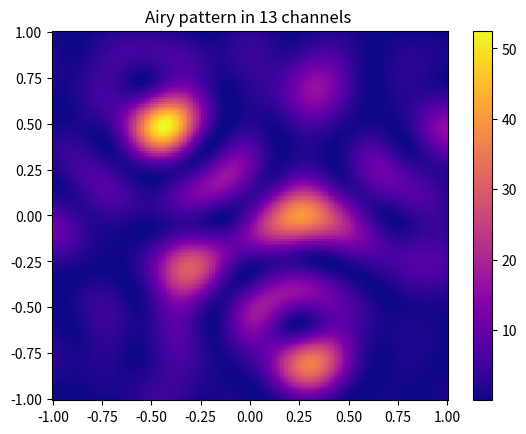
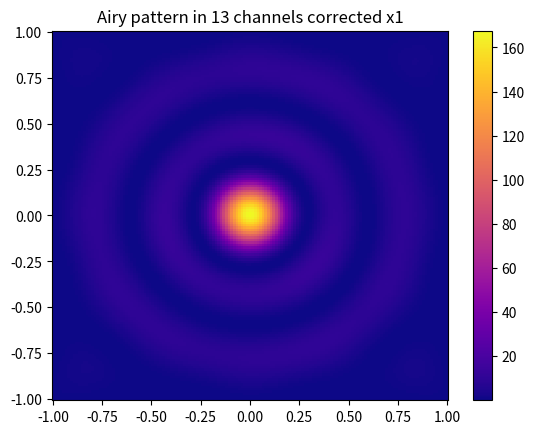
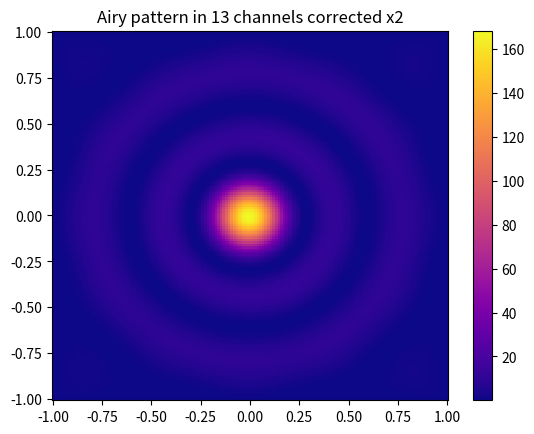

Generate these figures, in order, with matplotlib:
import cmath as cm
import math as m
import numpy as np
import matplotlib.pyplot as plt
from scipy.special import jvp
from math import *


'''Постоянные в СИ'''
R = 2e-3
a = 5e-4
lmbd = 720e-9
k = 2 * cm.pi / lmbd
E0 = 1
z = 1
N = 151

teta_max = a
tetas = np.linspace(-teta_max, teta_max, N, endpoint=True)


'''Геометрия источников'''

# Квадрат 2*2
coords_4 = [(1 / 2, 1 / 2),   (-1 / 2, 1 / 2),
            (-1 / 2, -1 / 2), (1 / 2, -1 / 2)]

# Гексагон
coords_7 = [(0, 0), (1, 0), (1 / 2, sqrt(3) / 2), (-1 / 2, sqrt(3) / 2), (-1, 0), (-1 / 2, -sqrt(3) / 2),
            (1 / 2, -sqrt(3) / 2)]

# Квадрат 3*3
coords_9 = [(-1, 1),  (0, 1),  (1, 1),
            (-1, 0),  (0, 0),  (1, 0),
            (-1, -1), (0, -1), (1, -1)]

# Додекагон 12 отрезков на стороне)))
coords_13 = [(0, 0),
             (1, 0),  (sqrt(3)/2, 1/2), (1/2, sqrt(3)/2),
             (0, 1), (-1/2, sqrt(3)/2), (-sqrt(3)/2, 1/2),
             (-1, 0), (-sqrt(3) / 2, -1 / 2), (-1 / 2, -sqrt(3) / 2),
             (0, -1), (1 / 2, -sqrt(3) / 2), (sqrt(3) / 2, -1 / 2)]



selectedcoords = coords_13





def f_constants(teta_x: float, teta_y: float, E=E0):
    if teta_x == 0 and teta_y == 0:
        return pi * a ** 2 * E / (lmbd * z)
    sq = m.sqrt(teta_x ** 2 + teta_y ** 2)
    j = jvp(1, k * a * sq, 0)
    return a * E * j / (z * sq)


def certain_e(teta_x: float, teta_y: float, phase: float):
    return cm.exp(complex('j') * (-(k * R) * (teta_x + teta_y) + phase))


def i_n_sources(coord_arr, phase_arr, teta_x: float, teta_y: float):
    exps = np.array(
        [certain_e(coords[0] * teta_x, coords[1] * teta_y, phase) for coords, phase in zip(coord_arr, phase_arr)])
    res_exp = np.sum(exps)
    return f_constants(teta_x, teta_y) ** 2 * (res_exp.real ** 2 + res_exp.imag ** 2) / f_constants(0, 0) ** 2


def num_py_arr_n(coords, tetas, phase_arr=None):
    if phase_arr is None:
        phase_arr = [0, 0, 0, 0]
    return np.array([[i_n_sources(coords, phase_arr, x, y) for y in tetas] for x in tetas])


def show_graf_n(tetas, coords, fi_arr, title=''):
    # print(fi_arr / 2 / pi)
    i_2d_arr = num_py_arr_n(coords, tetas, fi_arr)
    fig, ax = plt.subplots()
    cmap = plt.colormaps["plasma"]
    cmap = cmap.with_extremes(bad=cmap(0))
    ax.set_title(title)
    cf = ax.pcolormesh(tetas / teta_max, tetas / teta_max, i_2d_arr, cmap=cmap)
    # for i in range(len(fi_arr)):
    #     plt.arrow(0, 0, cos(fi_arr[i]) / 2, sin(fi_arr[i]) / 2, width=0.002, color="white")
    fig.colorbar(cf, ax=ax)
    plt.savefig('imag' + title[16:])


def find_better_phase_n(coords, real_phase_arr, plus_arr, tetas, size_of_point=2, steps=100):
    # Фукция ищёт поправку к plus_arr, при постоянном phase_arr
    plus_phase = np.zeros(len(real_phase_arr))
    deltas = np.linspace(0, 2 * pi, steps)
    new_tetas = tetas[len(tetas) // 2 - size_of_point: len(tetas) // 2 + size_of_point]

    def i_in_focus(delta, i=0):
        # Средняя интенсивность в квадрате 2*size_of_points+1
        pluser = real_phase_arr + plus_arr + plus_phase
        pluser[i] += delta
        return np.array([([i_n_sources(coords, pluser, x, y) for y in new_tetas]) for x in new_tetas]).mean()

    for i in range(len(real_phase_arr)):
        better_delta = max(deltas, key=lambda x: i_in_focus(x, i))
        # print(better_delta / pi)
        plus_phase[i] = better_delta

    return plus_phase


fi_0 = np.random.random(len(selectedcoords)) * 2 * pi


def do_and_print_one_correction(coords, fi_0, tetas, postfix=''):
    plus_arr = np.zeros(len(fi_0))
    print(fi_0 + plus_arr, plus_arr, sep='\n')
    show_graf_n(tetas, coords, fi_0 + plus_arr, f'Airy pattern in {len(coords)} channels {postfix}')

    plus_arr += find_better_phase_n(coords, fi_0, plus_arr, tetas)
    print(fi_0 + plus_arr, plus_arr, sep='\n')
    show_graf_n(tetas, coords, fi_0 + plus_arr, f'Airy pattern in {len(coords)} channels {postfix}corrected x1')

    plus_arr += find_better_phase_n(coords, fi_0, plus_arr, tetas)
    print(fi_0 + plus_arr, plus_arr, sep='\n')
    show_graf_n(tetas, coords, fi_0 + plus_arr, f'Airy pattern in {len(coords)} channels {postfix}corrected x2')

do_and_print_one_correction(selectedcoords, fi_0, tetas)